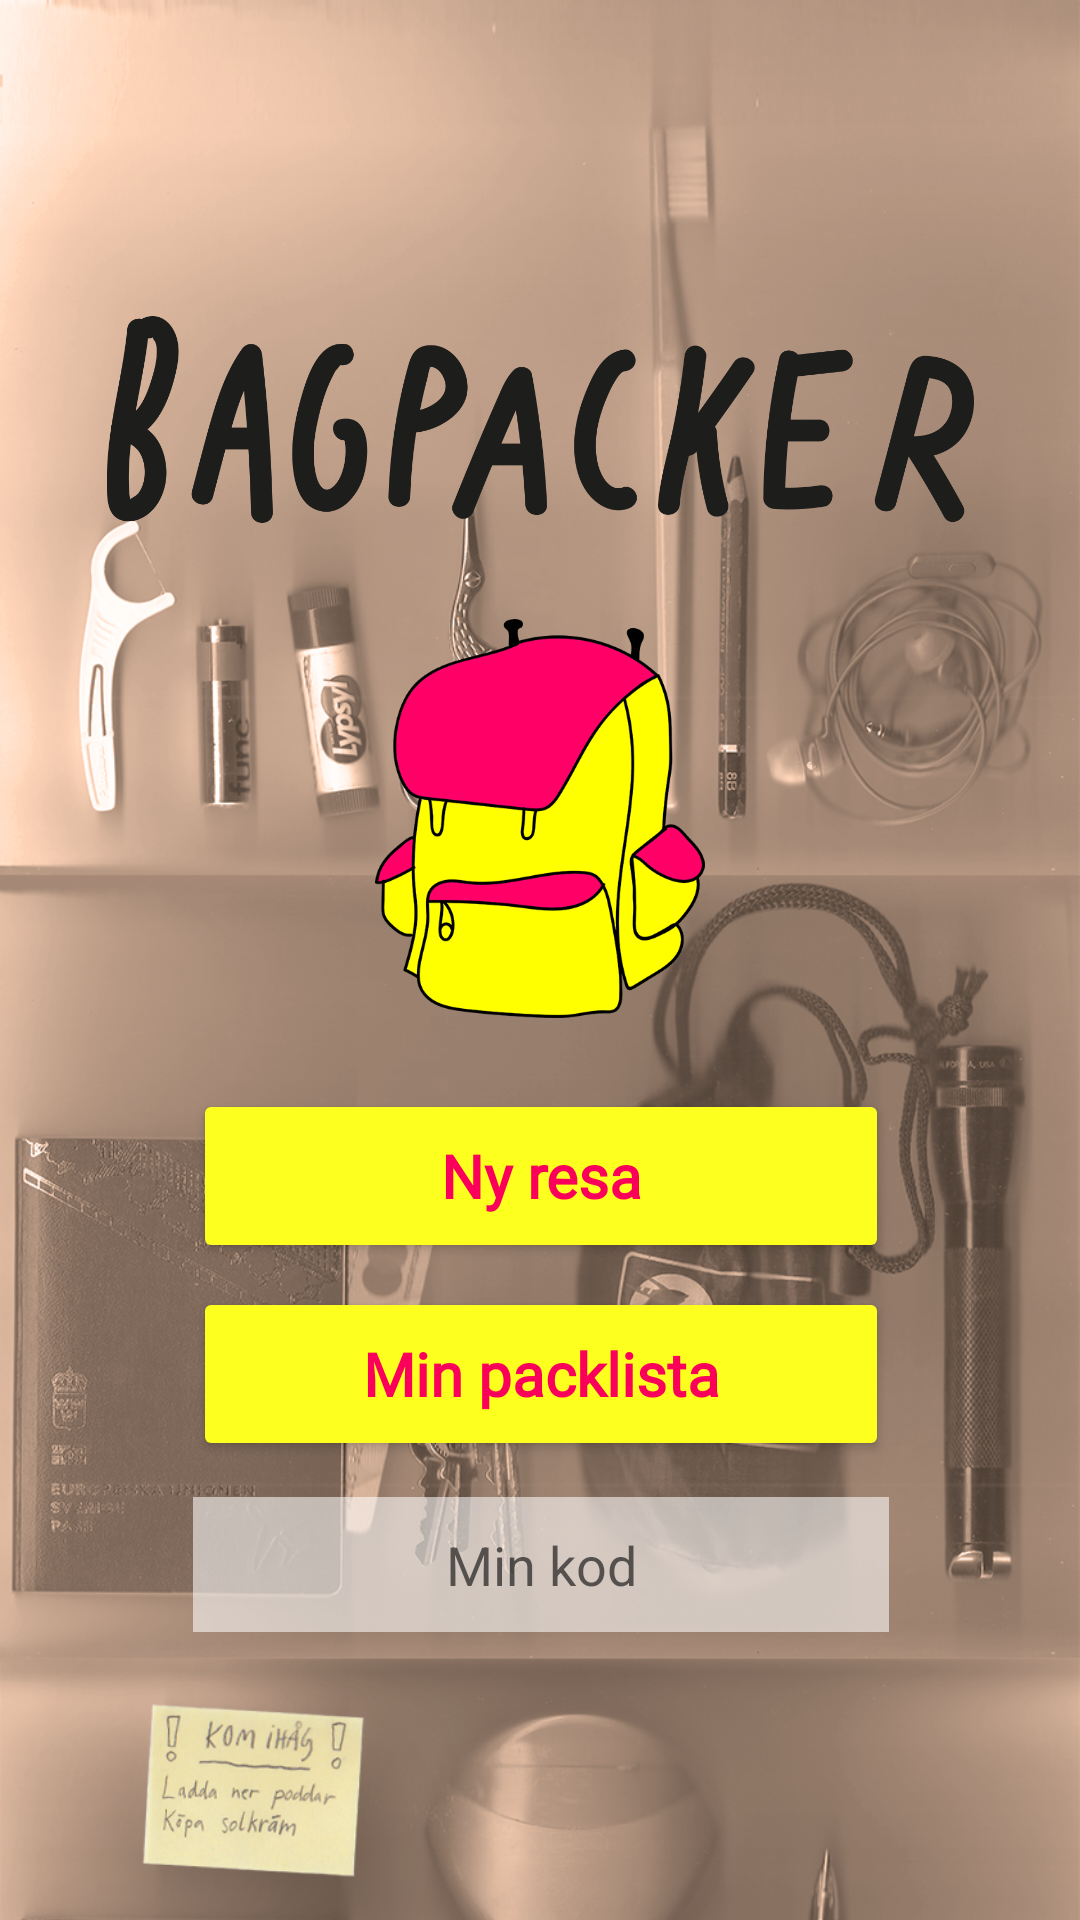

Write the Android layout XML for this screen, with the resource values it uses.
<!-- AndroidManifest.xml: application theme AppTheme -->
<!-- res/layout/activity_main.xml -->
<?xml version="1.0" encoding="utf-8"?>
<android.support.constraint.ConstraintLayout xmlns:android="http://schemas.android.com/apk/res/android"
    xmlns:app="http://schemas.android.com/apk/res-auto"
    xmlns:tools="http://schemas.android.com/tools"
    android:layout_width="match_parent"
    android:layout_height="match_parent"
    android:background="@drawable/scanningar_16_9"
    android:scaleType="fitCenter"
    tools:context=".MainActivity">

    <Button
        android:id="@+id/new_trip"
        style="@style/Widget.AppCompat.Button.Small"
        android:layout_width="232dp"
        android:layout_height="58dp"
        android:layout_marginTop="16dp"
        android:backgroundTint="@color/colorYellow"
        android:fontFamily="@font/didact_gothic"
        android:onClick="createTrip"
        android:scaleType="fitCenter"
        android:text="@string/createTrip"
        android:textAlignment="center"
        android:textAppearance="@android:style/TextAppearance.Material.Small"
        android:textColor="@color/colorPink"
        android:textSize="20sp"
        android:textStyle="bold"
        app:layout_constraintBottom_toBottomOf="parent"
        app:layout_constraintEnd_toEndOf="@+id/logotyp_bild"
        app:layout_constraintHorizontal_bias="0.497"
        app:layout_constraintLeft_toLeftOf="parent"
        app:layout_constraintRight_toRightOf="parent"
        app:layout_constraintStart_toStartOf="@+id/logotyp_bild"
        app:layout_constraintTop_toBottomOf="@id/logotyp_bild"
        app:layout_constraintVertical_bias="0.034" />


    <Button
        android:id="@+id/show_saved"
        style="@style/Widget.AppCompat.Button"
        android:layout_width="232dp"
        android:layout_height="58dp"
        android:layout_marginTop="8dp"
        android:backgroundTint="@color/colorYellow"
        android:fontFamily="@font/didact_gothic"
        android:onClick="showSavedLists"
        android:scaleType="fitCenter"
        android:text="@string/myList"
        android:textAlignment="center"
        android:textAppearance="@style/TextAppearance.AppCompat.Display3"
        android:textColor="@color/colorPink"
        android:textSize="20sp"
        android:textStyle="bold"
        app:layout_constraintBottom_toBottomOf="parent"
        app:layout_constraintEnd_toEndOf="@+id/new_trip"
        app:layout_constraintHorizontal_bias="0.0"
        app:layout_constraintLeft_toLeftOf="parent"
        app:layout_constraintRight_toRightOf="parent"
        app:layout_constraintStart_toStartOf="@+id/new_trip"
        app:layout_constraintTop_toBottomOf="@+id/new_trip"
        app:layout_constraintVertical_bias="0.0" />


    <ImageView
        android:id="@+id/logotyp_text"
        android:layout_width="289dp"
        android:layout_height="101dp"
        android:adjustViewBounds="true"
        android:clickable="false"
        android:scaleType="fitCenter"
        android:src="@drawable/logotyp_text"
        app:layout_constraintBottom_toBottomOf="parent"
        app:layout_constraintLeft_toLeftOf="parent"
        app:layout_constraintRight_toRightOf="parent"
        app:layout_constraintTop_toTopOf="parent"
        app:layout_constraintVertical_bias="0.166" />


    <ImageView
        android:id="@+id/logotyp_bild"
        android:layout_width="154dp"
        android:layout_height="133dp"
        android:layout_marginTop="16dp"
        android:adjustViewBounds="true"
        android:clickable="false"
        android:scaleType="fitCenter"
        android:src="@drawable/logotyp_bild"
        app:layout_constraintEnd_toEndOf="@+id/logotyp_text"
        app:layout_constraintHorizontal_bias="0.498"
        app:layout_constraintLeft_toLeftOf="parent"
        app:layout_constraintRight_toRightOf="parent"
        app:layout_constraintStart_toStartOf="@+id/logotyp_text"
        app:layout_constraintTop_toBottomOf="@+id/logotyp_text" />


    <Button
        android:id="@+id/btnLogIn"
        style="@style/Widget.AppCompat.Button.Colored"
        android:layout_width="200dp"
        android:layout_height="wrap_content"
        android:background="@color/colorPrimaryDark"
        android:fontFamily="sans-serif-smallcaps"
        android:text="@string/textLogin"
        android:textAlignment="center"
        android:textAppearance="@android:style/TextAppearance.Material.Small"
        android:textColor="@android:color/background_light"
        android:textSize="30sp"
        android:textStyle="bold"
        android:visibility="gone"
        app:layout_constraintBottom_toBottomOf="parent"
        app:layout_constraintEnd_toEndOf="parent"
        app:layout_constraintHorizontal_bias="0.497"
        app:layout_constraintStart_toStartOf="parent"
        app:layout_constraintTop_toBottomOf="@id/show_saved"
        app:layout_constraintVertical_bias="0.099" />

    <Button
        android:id="@+id/btnCreateAccount"
        style="@style/Widget.AppCompat.Button.Colored"
        android:layout_width="200dp"
        android:layout_height="wrap_content"
        android:layout_marginTop="8dp"
        android:background="@color/colorPrimaryDark"
        android:fontFamily="sans-serif-smallcaps"
        android:text="Skapa konto"
        android:textAlignment="center"
        android:textAppearance="@android:style/TextAppearance.Material.Small"
        android:textColor="@android:color/background_light"
        android:textSize="30sp"
        android:textStyle="bold"
        android:visibility="gone"
        app:layout_constraintBottom_toBottomOf="parent"
        app:layout_constraintEnd_toEndOf="parent"
        app:layout_constraintHorizontal_bias="0.497"
        app:layout_constraintStart_toStartOf="parent"
        app:layout_constraintTop_toBottomOf="@+id/btnLogIn"
        app:layout_constraintVertical_bias="0.0" />

    <EditText
        android:id="@+id/password_input"
        android:layout_width="232dp"
        android:layout_height="45dp"
        android:layout_marginTop="12dp"
        android:background="@color/colorInputField"
        android:hint="@string/hintPackingList"
        android:textAlignment="center"
        android:imeOptions="actionSearch"
        android:inputType="numberSigned"
        android:scaleType="fitCenter"
        android:textColor="@color/colorPink"
        android:textSize="18sp"
        app:layout_constraintEnd_toEndOf="@+id/show_saved"
        app:layout_constraintHorizontal_bias="0.0"
        app:layout_constraintStart_toStartOf="@+id/show_saved"
        app:layout_constraintTop_toBottomOf="@+id/show_saved" />

    <ProgressBar
        android:id="@+id/progressLoader"
        style="@android:style/Widget.Holo.Light.ProgressBar.Inverse"
        android:layout_width="223dp"
        android:layout_height="68dp"
        android:layout_centerInParent="true"
        android:layout_marginStart="8dp"
        android:layout_marginTop="8dp"
        android:layout_marginEnd="8dp"
        android:layout_marginBottom="40dp"
        android:visibility="invisible"
        app:layout_constraintBottom_toBottomOf="parent"
        app:layout_constraintEnd_toEndOf="parent"
        app:layout_constraintHorizontal_bias="0.495"
        app:layout_constraintStart_toStartOf="parent"
        app:layout_constraintTop_toBottomOf="@+id/password_input"/>


</android.support.constraint.ConstraintLayout>
<!-- resources referenced by this layout -->
<resources>
  <color name="colorInputField">#8FFFFFFF</color>
  <color name="colorPink">#FB005B</color>
  <color name="colorPrimaryDark">#00574B</color>
  <color name="colorYellow">#FDFF1F</color>
  <!-- drawable logotyp_bild: png bitmap (drawable, 51740 bytes) -->
  <!-- drawable logotyp_text: png bitmap (drawable, 43198 bytes) -->
  <!-- drawable scanningar_16_9: png bitmap (drawable, 782434 bytes) -->
  <string name="createTrip">Ny resa</string>
  <string name="hintPackingList">Min kod</string>
  <string name="myList">Min packlista</string>
  <string name="textLogin">Logga in</string>
  <style name="AppTheme" parent="Theme.AppCompat.DayNight.NoActionBar">
          
          <item name="colorPrimary">@color/colorPrimary</item>
          <item name="colorPrimaryDark">@color/colorPrimaryDark</item>
          <item name="colorAccent">@color/colorPink</item>
      </style>
  <color name="colorPrimary">#818484</color>
</resources>
